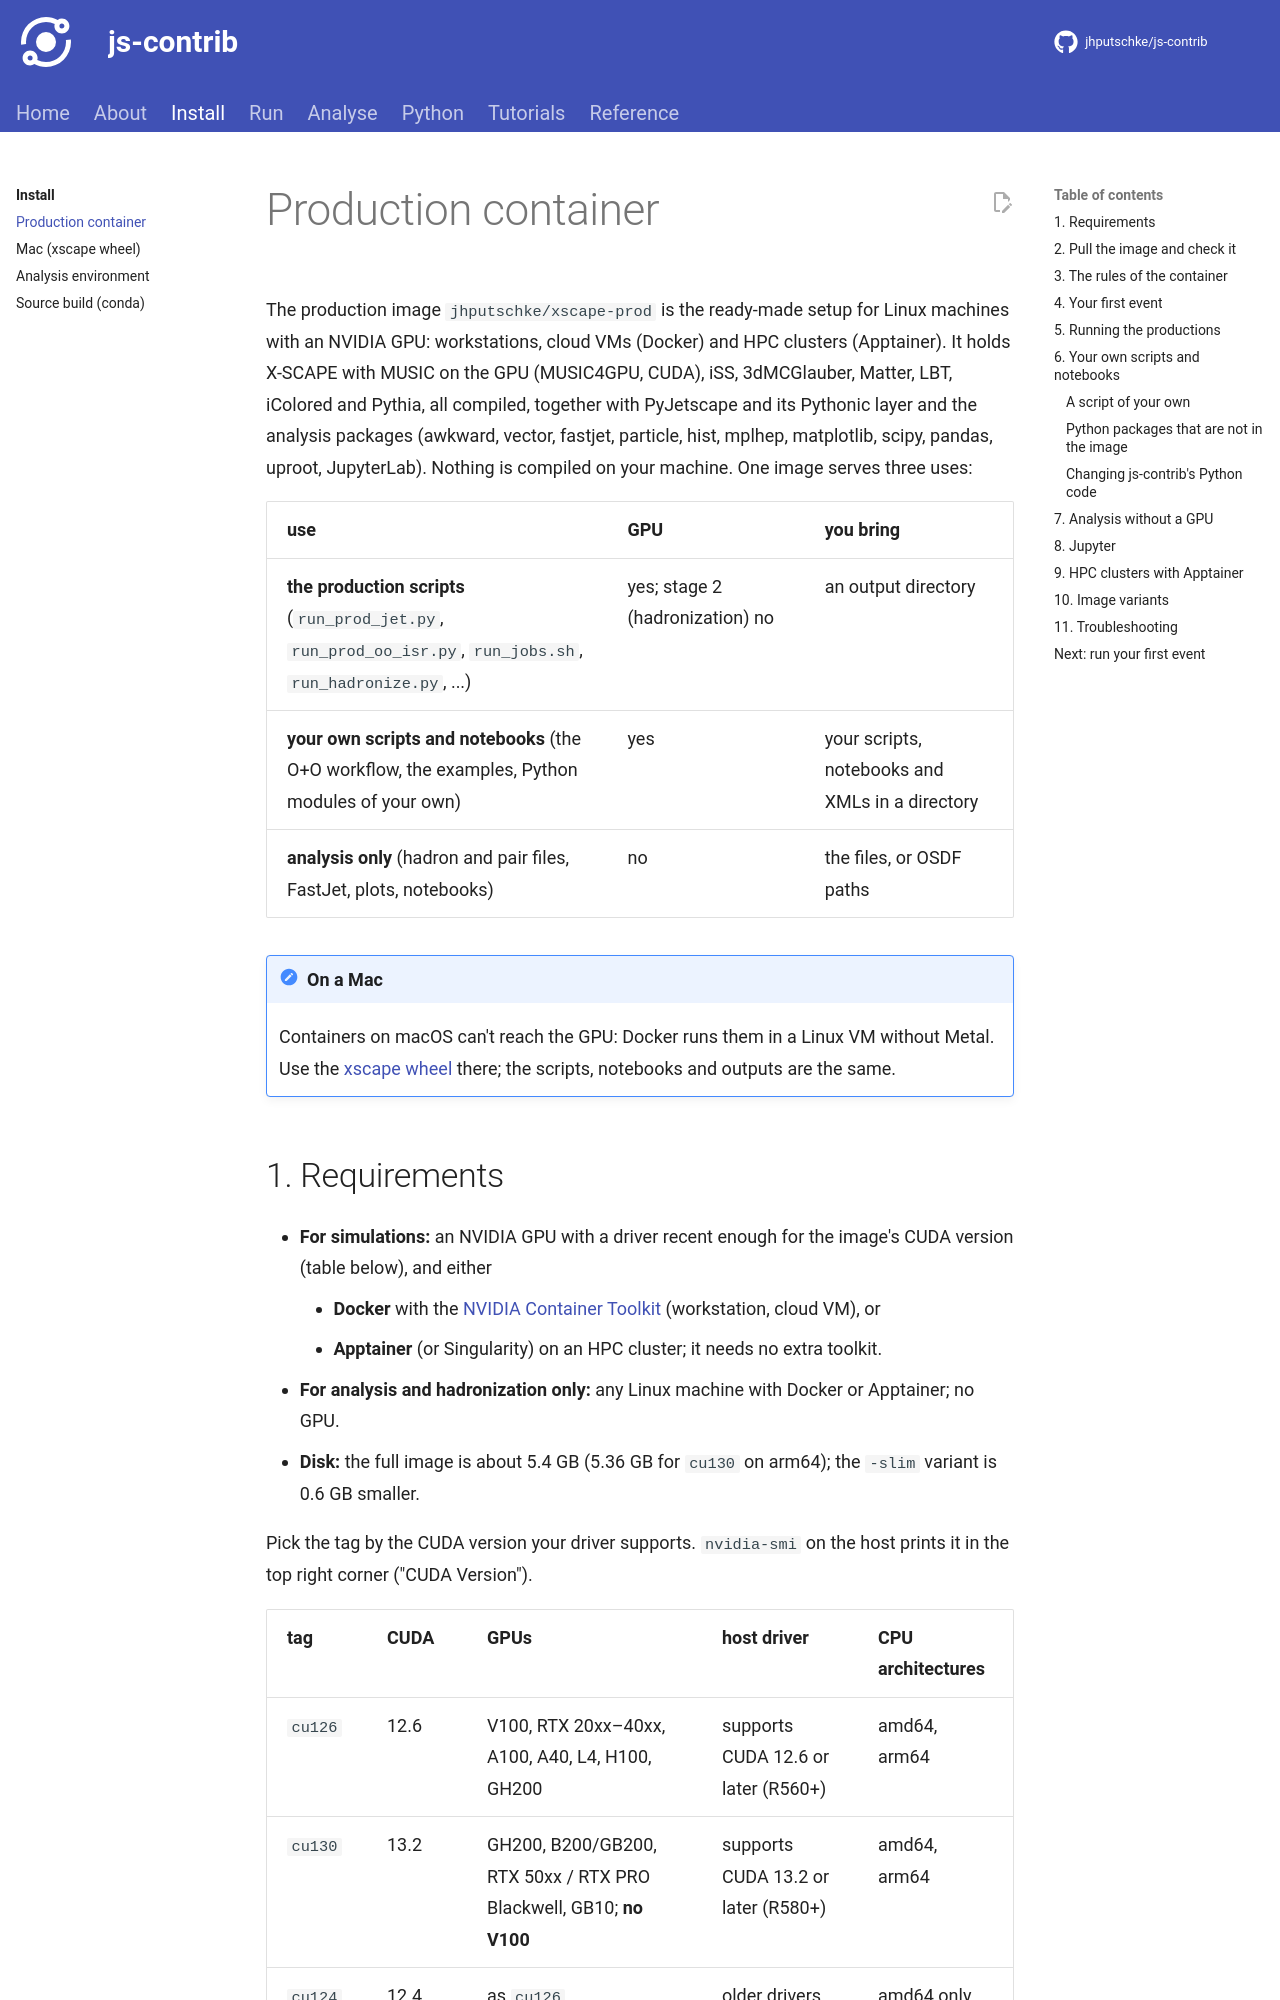

repository: jhputschke/js-contrib · page: install/container/index.html · generator: mkdocs

# Production container

The production image `jhputschke/xscape-prod` is the ready-made setup for Linux machines with
an NVIDIA GPU: workstations, cloud VMs (Docker) and HPC clusters (Apptainer). It holds X-SCAPE
with MUSIC on the GPU (MUSIC4GPU, CUDA), iSS, 3dMCGlauber, Matter, LBT, iColored and Pythia,
all compiled, together with PyJetscape and its Pythonic layer and the analysis packages
(awkward, vector, fastjet, particle, hist, mplhep, matplotlib, scipy, pandas, uproot,
JupyterLab). Nothing is compiled on your machine. One image serves three uses:

| use | GPU | you bring |
|---|---|---|
| **the production scripts** (`run_prod_jet.py`, `run_prod_oo_isr.py`, `run_jobs.sh`, `run_hadronize.py`, ...) | yes; stage 2 (hadronization) no | an output directory |
| **your own scripts and notebooks** (the O+O workflow, the examples, Python modules of your own) | yes | your scripts, notebooks and XMLs in a directory |
| **analysis only** (hadron and pair files, FastJet, plots, notebooks) | no | the files, or OSDF paths |

!!! note "On a Mac"
    Containers on macOS can't reach the GPU: Docker runs them in a Linux VM without Metal.
    Use the [xscape wheel](mac.md) there; the scripts, notebooks and outputs are the same.
